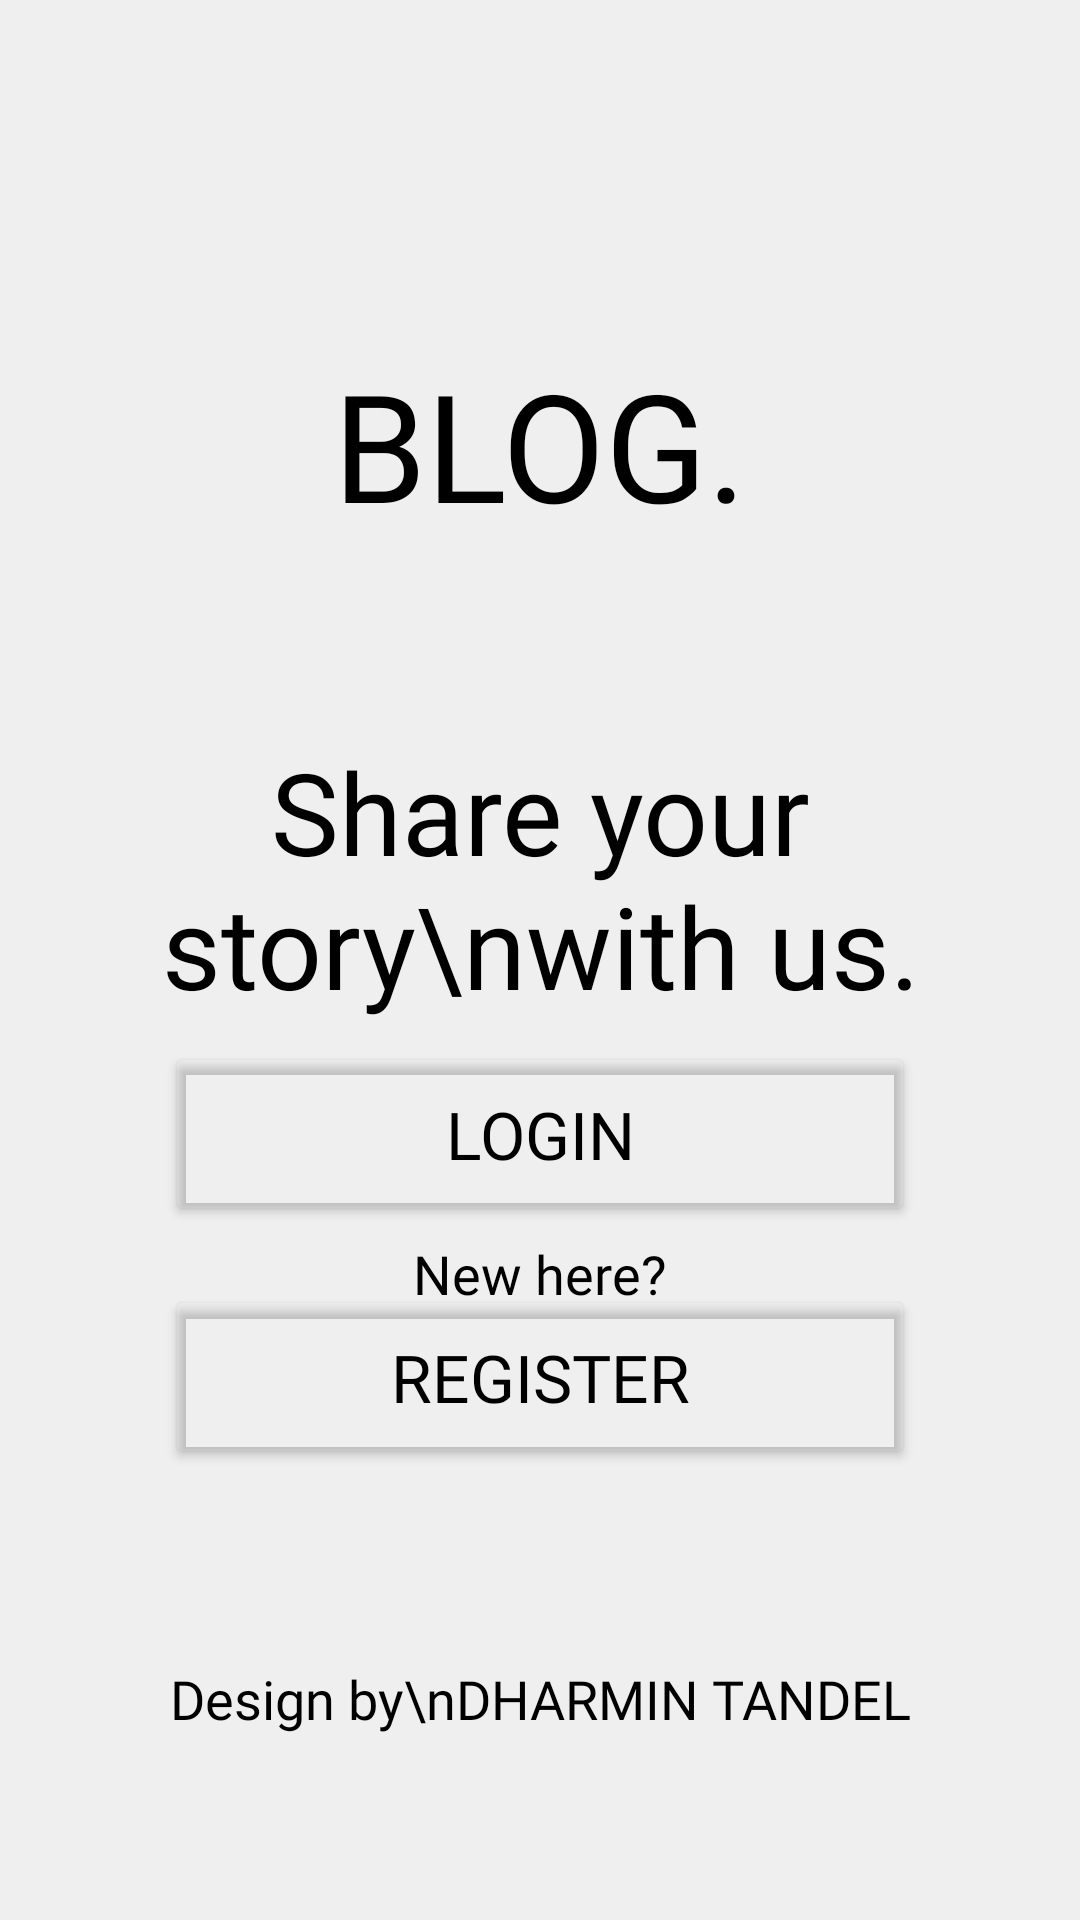

Layout XML and referenced resources for this Android screen:
<!-- AndroidManifest.xml: application theme Theme.Blogify -->
<!-- res/layout/activity_welcome.xml -->
<?xml version="1.0" encoding="utf-8"?>
<androidx.constraintlayout.widget.ConstraintLayout xmlns:android="http://schemas.android.com/apk/res/android"
    xmlns:app="http://schemas.android.com/apk/res-auto"
    xmlns:tools="http://schemas.android.com/tools"
    android:id="@+id/main"
    android:layout_width="match_parent"
    android:layout_height="match_parent"
    android:background="@color/light_white"
    tools:context=".activities.WelcomeActivity">

    <ImageView
        android:layout_width="0dp"
        android:layout_height="0dp"
        android:alpha="0.1"
        android:scaleType="centerCrop"
        app:layout_constraintBottom_toBottomOf="parent"
        app:layout_constraintEnd_toEndOf="parent"
        app:layout_constraintStart_toStartOf="parent"
        app:layout_constraintTop_toTopOf="parent"
        app:srcCompat="@drawable/bg" />

    <TextView
        android:layout_width="wrap_content"
        android:layout_height="wrap_content"
        android:fontFamily="@font/love_ya_like_a_sister"
        android:text="BLOG."
        android:textColor="@color/black"
        android:textSize="50sp"
        app:layout_constraintBottom_toBottomOf="parent"
        app:layout_constraintEnd_toEndOf="parent"
        app:layout_constraintStart_toStartOf="parent"
        app:layout_constraintTop_toTopOf="parent"
        app:layout_constraintVertical_bias="0.2" />

    <TextView
        android:layout_width="wrap_content"
        android:layout_height="wrap_content"
        android:fontFamily="@font/love_ya_like_a_sister"
        android:text="Share your story\nwith us."
        android:textAlignment="center"
        android:textColor="@color/black"
        android:textSize="38sp"
        app:layout_constraintBottom_toBottomOf="parent"
        app:layout_constraintEnd_toEndOf="parent"
        app:layout_constraintStart_toStartOf="parent"
        app:layout_constraintTop_toTopOf="parent"
        app:layout_constraintVertical_bias="0.45" />

    <Button
        android:id="@+id/btn_login"
        android:layout_width="250dp"
        android:layout_height="wrap_content"
        android:backgroundTint="@android:color/transparent"
        android:fontFamily="@font/love_ya_like_a_sister"
        android:padding="16dp"
        android:text="Login"
        android:textColor="@color/black"
        android:textSize="22sp"
        app:cornerRadius="8dp"
        app:layout_constraintBottom_toBottomOf="parent"
        app:layout_constraintEnd_toEndOf="parent"
        app:layout_constraintStart_toStartOf="parent"
        app:layout_constraintTop_toTopOf="parent"
        app:layout_constraintVertical_bias="0.6"
        app:strokeColor="@color/red"
        app:strokeWidth="2dp" />

    <TextView
        android:layout_width="wrap_content"
        android:layout_height="wrap_content"
        android:fontFamily="@font/love_ya_like_a_sister"
        android:text="New here?"
        android:textColor="@color/black"
        android:textSize="18sp"
        app:layout_constraintBottom_toBottomOf="parent"
        app:layout_constraintEnd_toEndOf="parent"
        app:layout_constraintStart_toStartOf="parent"
        app:layout_constraintTop_toTopOf="parent"
        app:layout_constraintVertical_bias="0.67" />

    <Button
        android:id="@+id/btn_register"
        android:layout_width="250dp"
        android:layout_height="wrap_content"
        android:backgroundTint="@android:color/transparent"
        android:fontFamily="@font/love_ya_like_a_sister"
        android:padding="16dp"
        android:text="Register"
        android:textColor="@color/black"
        android:textSize="22sp"
        app:cornerRadius="8dp"
        app:layout_constraintBottom_toBottomOf="parent"
        app:layout_constraintEnd_toEndOf="parent"
        app:layout_constraintStart_toStartOf="parent"
        app:layout_constraintTop_toTopOf="parent"
        app:layout_constraintVertical_bias="0.74"
        app:strokeColor="@color/blue"
        app:strokeWidth="2dp" />

    <TextView
        android:layout_width="wrap_content"
        android:layout_height="wrap_content"
        android:fontFamily="@font/love_ya_like_a_sister"
        android:text="Design by\nDHARMIN TANDEL"
        android:textAlignment="center"
        android:textColor="@color/black"
        android:textSize="18sp"
        app:layout_constraintBottom_toBottomOf="parent"
        app:layout_constraintEnd_toEndOf="parent"
        app:layout_constraintStart_toStartOf="parent"
        app:layout_constraintTop_toTopOf="parent"
        app:layout_constraintVertical_bias="0.9" />

</androidx.constraintlayout.widget.ConstraintLayout>
<!-- resources referenced by this layout -->
<resources>
  <color name="black">#FF000000</color>
  <color name="blue">#FF00A3FF</color>
  <color name="light_white">#FFEFEFEF</color>
  <color name="red">#FFFF0000</color>
  <style name="Theme.Blogify" parent="Base.Theme.Blogify" />
  <style name="Base.Theme.Blogify" parent="Theme.Material3.DayNight.NoActionBar">
          
  
      </style>
</resources>
